Labelled photos from "RBC_database", an image-classification folder in MontpellierRessourcesImagerie/mri-workshop-machine-learning. The possible labels are: bad red blood cell, good red blood cell.

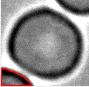
Label: bad red blood cell

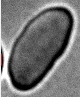
Label: bad red blood cell

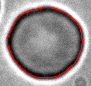
Label: good red blood cell

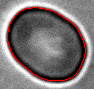
Label: good red blood cell

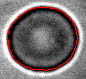
Label: good red blood cell

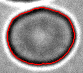
Label: bad red blood cell
